Run: headless pygame with SDL's dummy video driver; simulated clock (each Clock.tick advances the game by its frame time, no real sleeping); random seed 0; keys injected as events and as key.get_pressed() state; no mouse input.
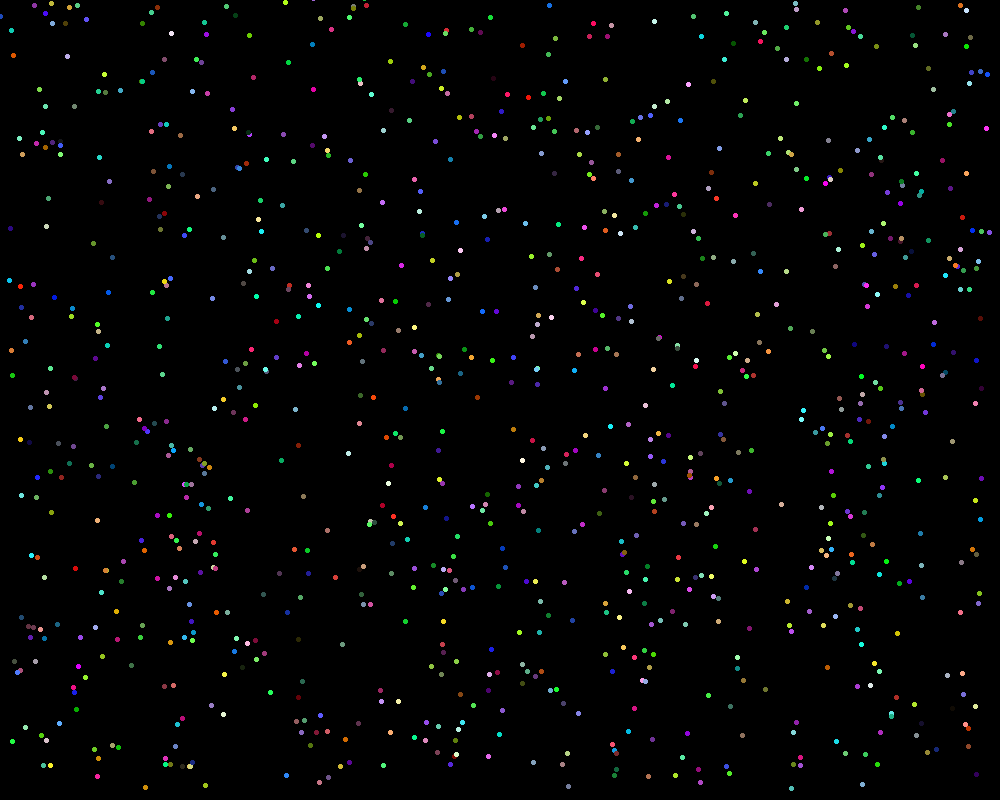
Frame 1 of 4 · flips 1–60 · no input
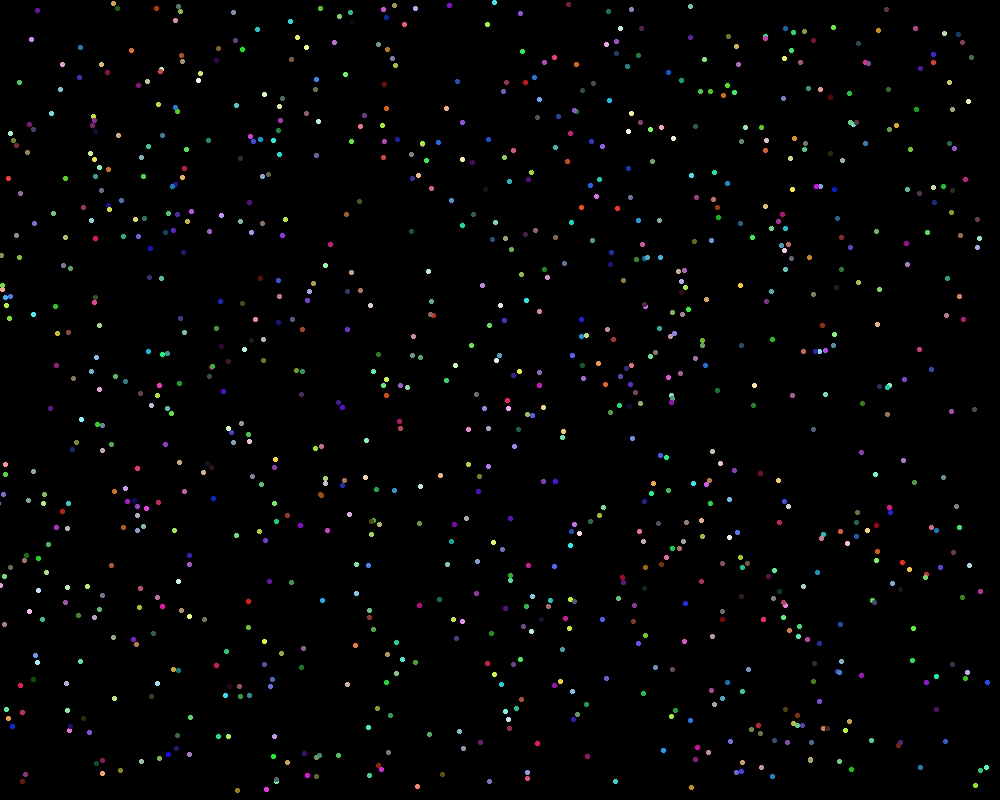
Frame 2 of 4 · flips 61–180 · tapped SPACE, RETURN · held RIGHT (→), D
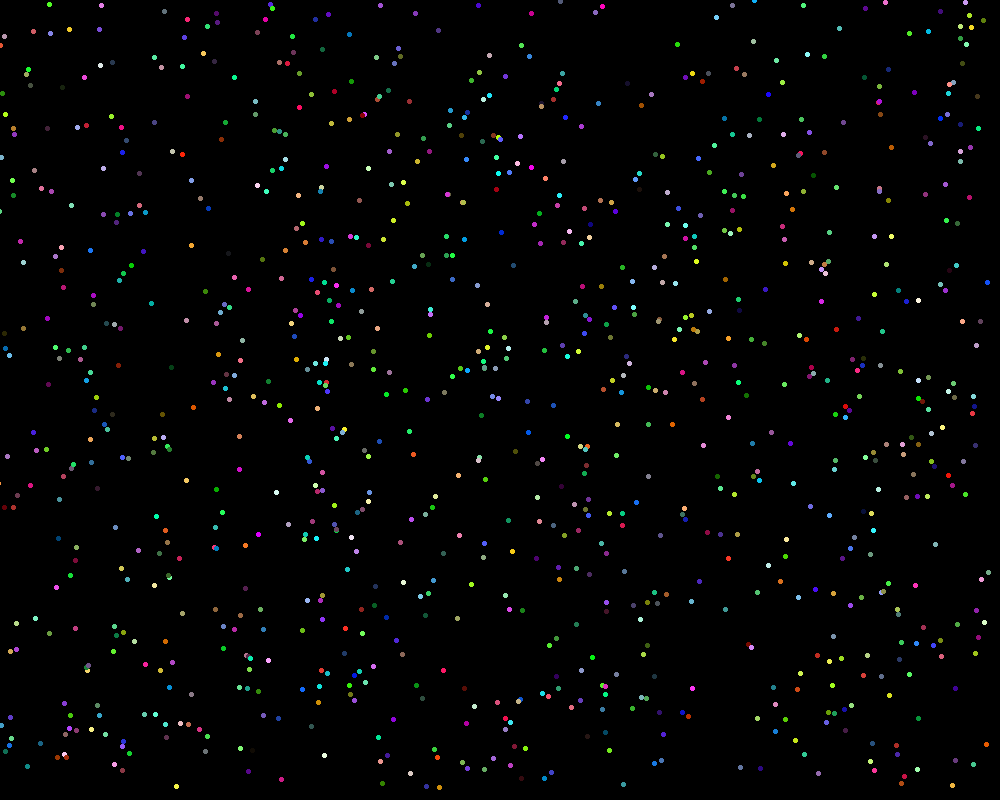
Frame 3 of 4 · flips 181–300 · held DOWN (↓), S
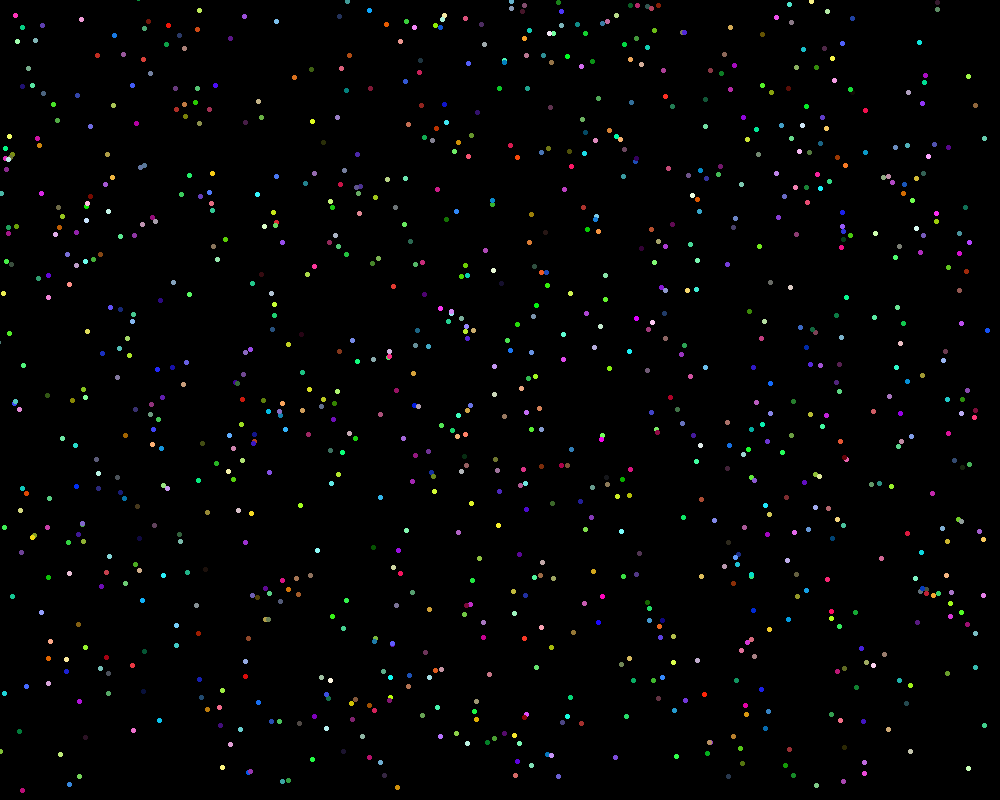
Frame 4 of 4 · flips 301–420 · held LEFT (←), A, UP (↑), W

The pygame program that drew these frames:

import pygame
import random

# Inicialización
pygame.init()
win_width, win_height = 1000, 800
win = pygame.display.set_mode((win_width, win_height))
pygame.display.set_caption("Simulación de partículas")
clock = pygame.time.Clock()

# Colores y partículas
particles = []
particle_count = 1000


for _ in range(particle_count):
    x = random.randint(0, win_width - 20)
    y = random.randint(0, win_height - 20)
    color = [random.randint(0, 255) for _ in range(3)]
    speed = [random.choice([-1, 1]) * random.randint(5, 10), random.choice([-1, 1]) * random.randint(5, 10)]
    particles.append({"pos": [x, y], "color": color, "speed": speed})

print (particles)
# Bucle principal
running = True
while running:
    win.fill((0, 0, 0))  # Fondo negro

    for event in pygame.event.get():
        if event.type == pygame.QUIT:
            running = False

    # Movimiento de partículas
    for particle in particles:
        x, y = particle["pos"]
        xspeed, yspeed = particle["speed"]

        # Detectar colisiones con los bordes
        if x <= 0 or x + 20 >= win_width:
            xspeed = -xspeed
        if y <= 0 or y + 20 >= win_height:
            yspeed = -yspeed

        # Actualizar posición y velocidad
        particle["speed"] = [xspeed, yspeed]
        particle["pos"] = [x + xspeed, y + yspeed]
        # Dibujar la partícula
        pygame.draw.ellipse(win, particle["color"], (x, y, 5, 5))

    pygame.display.flip()
    clock.tick(60)  # Limitar a 60 FPS

pygame.quit()
